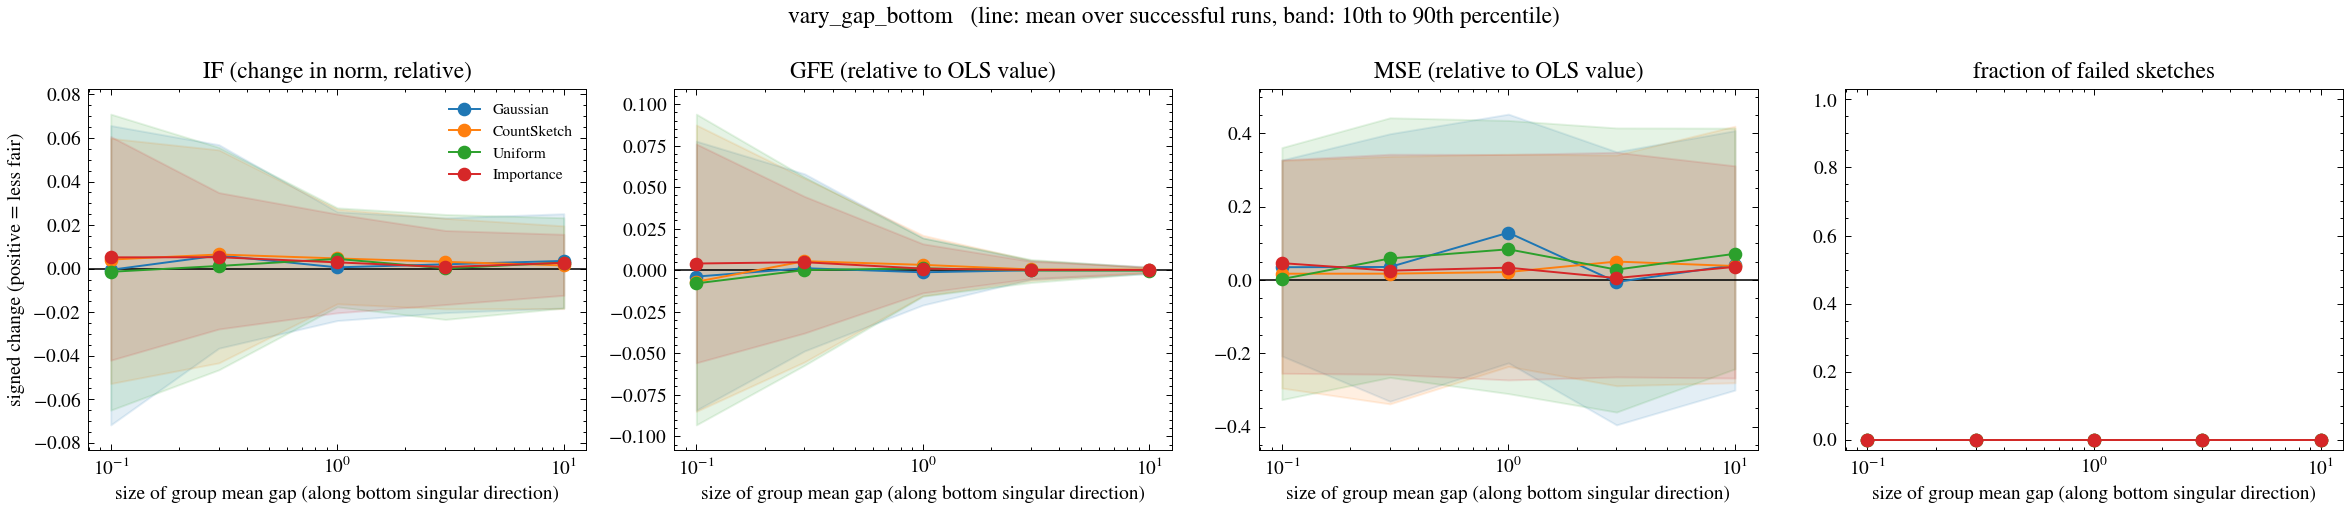

Data behind this chart, as committed beside it:
dataset, m, family, metric, ols_value, reps, mean_signed, se_signed, frac_failed, frac_worse, mean_abs, mean_rel, q10_rel, q90_rel, excess_loss_rel, x
synthetic, 500, gauss, IF, 7.759, 100, -0.0005533, 0.005145, 0.0, 0.53, 0.03963, -0.0005533, -0.07175, 0.06569, 0.0205, 0.1
synthetic, 500, gauss, GFE, 0.6551, 100, -0.00255, 0.004247, 0.0, 0.47, 0.03199, -0.003893, -0.08432, 0.07764, 0.0205, 0.1
synthetic, 500, gauss, MSE, 0.2541, 100, 0.008857, 0.00569, 0.0, 0.56, 0.04553, 0.03485, -0.2074, 0.3275, 0.0205, 0.1
synthetic, 500, cs, IF, 7.759, 100, 0.004163, 0.004759, 0.0, 0.55, 0.03767, 0.004163, -0.05275, 0.05983, 0.02105, 0.1
synthetic, 500, cs, GFE, 0.6551, 100, -0.004586, 0.004383, 0.0, 0.45, 0.03523, -0.007, -0.08506, 0.08738, 0.02105, 0.1
synthetic, 500, cs, MSE, 0.2541, 100, 0.004363, 0.006194, 0.0, 0.56, 0.04946, 0.01717, -0.295, 0.3264, 0.02105, 0.1
synthetic, 500, unif, IF, 7.759, 100, -0.001457, 0.005567, 0.0, 0.46, 0.04421, -0.001457, -0.06497, 0.07093, 0.02063, 0.1
synthetic, 500, unif, GFE, 0.6551, 100, -0.005228, 0.004693, 0.0, 0.44, 0.03799, -0.00798, -0.09318, 0.09392, 0.02063, 0.1
synthetic, 500, unif, MSE, 0.2541, 100, 0.000611, 0.006796, 0.0, 0.45, 0.05418, 0.002404, -0.3265, 0.3614, 0.02063, 0.1
synthetic, 500, is, IF, 7.759, 100, 0.005169, 0.004038, 0.0, 0.57, 0.03335, 0.005169, -0.04204, 0.06064, 0.01527, 0.1
synthetic, 500, is, GFE, 0.6551, 100, 0.002609, 0.003347, 0.0, 0.51, 0.02671, 0.003982, -0.05579, 0.07594, 0.01527, 0.1
synthetic, 500, is, MSE, 0.2541, 100, 0.0117, 0.006196, 0.0, 0.59, 0.04902, 0.04604, -0.2547, 0.3279, 0.01527, 0.1
synthetic, 500, gauss, IF, 7.94, 100, 0.00604, 0.003383, 0.0, 0.54, 0.02764, 0.00604, -0.03654, 0.0569, 0.02142, 0.3
synthetic, 500, gauss, GFE, 2.07, 100, 0.002409, 0.008609, 0.0, 0.46, 0.06907, 0.001163, -0.0487, 0.05801, 0.02142, 0.3
synthetic, 500, gauss, MSE, 0.2515, 100, 0.00894, 0.006896, 0.0, 0.58, 0.05532, 0.03554, -0.3311, 0.3992, 0.02142, 0.3
synthetic, 500, cs, IF, 7.94, 100, 0.006489, 0.003766, 0.0, 0.6, 0.03027, 0.006489, -0.04328, 0.05453, 0.02091, 0.3
synthetic, 500, cs, GFE, 2.07, 100, 0.01115, 0.008611, 0.0, 0.6, 0.07014, 0.005385, -0.0553, 0.0554, 0.02091, 0.3
synthetic, 500, cs, MSE, 0.2515, 100, 0.004349, 0.007112, 0.0, 0.53, 0.05453, 0.01729, -0.3382, 0.3376, 0.02091, 0.3
synthetic, 500, unif, IF, 7.94, 100, 0.001223, 0.004128, 0.0, 0.55, 0.03124, 0.001223, -0.04646, 0.05569, 0.02295, 0.3
synthetic, 500, unif, GFE, 2.07, 100, 4.819498538902512e-05, 0.01039, 0.0, 0.52, 0.07908, 2.3277244186434427e-05, -0.05732, 0.05612, 0.02295, 0.3
synthetic, 500, unif, MSE, 0.2515, 100, 0.01479, 0.007208, 0.0, 0.53, 0.05434, 0.05879, -0.2659, 0.4428, 0.02295, 0.3
synthetic, 500, is, IF, 7.94, 100, 0.005239, 0.002679, 0.0, 0.61, 0.02197, 0.005239, -0.02772, 0.03491, 0.01432, 0.3
synthetic, 500, is, GFE, 2.07, 100, 0.009882, 0.006587, 0.0, 0.59, 0.05379, 0.004773, -0.03791, 0.04441, 0.01432, 0.3
synthetic, 500, is, MSE, 0.2515, 100, 0.006426, 0.005568, 0.0, 0.56, 0.04354, 0.02555, -0.2574, 0.3433, 0.01432, 0.3
synthetic, 500, gauss, IF, 8.061, 100, 0.0005864, 0.001884, 0.0, 0.56, 0.01547, 0.0005864, -0.02384, 0.02612, 0.02111, 1.0
synthetic, 500, gauss, GFE, 7.092, 100, -0.009221, 0.01084, 0.0, 0.43, 0.08481, -0.0013, -0.02103, 0.01944, 0.02111, 1.0
synthetic, 500, gauss, MSE, 0.2475, 100, 0.03198, 0.006962, 0.0, 0.67, 0.06118, 0.1292, -0.2262, 0.4528, 0.02111, 1.0
synthetic, 500, cs, IF, 8.061, 100, 0.004681, 0.001686, 0.0, 0.59, 0.01313, 0.004681, -0.01615, 0.02729, 0.02001, 1.0
synthetic, 500, cs, GFE, 7.092, 100, 0.0225, 0.0104, 0.0, 0.56, 0.08635, 0.003173, -0.01547, 0.02097, 0.02001, 1.0
synthetic, 500, cs, MSE, 0.2475, 100, 0.005386, 0.006298, 0.0, 0.47, 0.05067, 0.02176, -0.2359, 0.3435, 0.02001, 1.0
synthetic, 500, unif, IF, 8.061, 100, 0.00446, 0.001897, 0.0, 0.61, 0.01546, 0.00446, -0.01755, 0.02791, 0.02018, 1.0
synthetic, 500, unif, GFE, 7.092, 100, 0.007636, 0.009775, 0.0, 0.49, 0.07977, 0.001077, -0.01572, 0.01937, 0.02018, 1.0
synthetic, 500, unif, MSE, 0.2475, 100, 0.02074, 0.007869, 0.0, 0.61, 0.06596, 0.08379, -0.3102, 0.4356, 0.02018, 1.0
synthetic, 500, is, IF, 8.061, 100, 0.002874, 0.001812, 0.0, 0.58, 0.01417, 0.002874, -0.02029, 0.02505, 0.01495, 1.0
synthetic, 500, is, GFE, 7.092, 100, 0.006456, 0.008609, 0.0, 0.58, 0.06683, 0.0009104, -0.01368, 0.01585, 0.01495, 1.0
synthetic, 500, is, MSE, 0.2475, 100, 0.008325, 0.00608, 0.0, 0.57, 0.0484, 0.03363, -0.2729, 0.3427, 0.01495, 1.0
synthetic, 500, gauss, IF, 8.079, 100, 0.001979, 0.001732, 0.0, 0.55, 0.01429, 0.001979, -0.0202, 0.02328, 0.01913, 3.0
synthetic, 500, gauss, GFE, 21.38, 100, -0.001782, 0.00959, 0.0, 0.52, 0.0738, -8.333903819636553e-05, -0.005573, 0.005792, 0.01913, 3.0
synthetic, 500, gauss, MSE, 0.2469, 100, -0.001376, 0.006899, 0.0, 0.46, 0.05551, -0.005572, -0.3956, 0.35, 0.01913, 3.0
synthetic, 500, cs, IF, 8.079, 100, 0.003118, 0.001586, 0.0, 0.61, 0.01324, 0.003118, -0.01845, 0.02311, 0.0188, 3.0
synthetic, 500, cs, GFE, 21.38, 100, 0.008759, 0.01008, 0.0, 0.54, 0.08254, 0.0004097, -0.006273, 0.005901, 0.0188, 3.0
synthetic, 500, cs, MSE, 0.2469, 100, 0.01242, 0.006034, 0.0, 0.56, 0.05132, 0.05029, -0.2887, 0.3413, 0.0188, 3.0
synthetic, 500, unif, IF, 8.079, 100, 0.0001237, 0.00175, 0.0, 0.48, 0.01387, 0.0001237, -0.02331, 0.02487, 0.01991, 3.0
synthetic, 500, unif, GFE, 21.38, 100, -0.004141, 0.0119, 0.0, 0.53, 0.09469, -0.0001937, -0.007456, 0.006425, 0.01991, 3.0
synthetic, 500, unif, MSE, 0.2469, 100, 0.006996, 0.006843, 0.0, 0.53, 0.05601, 0.02834, -0.3606, 0.415, 0.01991, 3.0
synthetic, 500, is, IF, 8.079, 100, 0.0007336, 0.001372, 0.0, 0.55, 0.01061, 0.0007336, -0.0165, 0.0175, 0.01488, 3.0
synthetic, 500, is, GFE, 21.38, 100, 0.00236, 0.009061, 0.0, 0.49, 0.07085, 0.0001104, -0.005089, 0.005316, 0.01488, 3.0
synthetic, 500, is, MSE, 0.2469, 100, 0.001309, 0.005917, 0.0, 0.48, 0.04793, 0.005301, -0.2646, 0.3487, 0.01488, 3.0
synthetic, 500, gauss, IF, 8.082, 100, 0.003548, 0.001665, 0.0, 0.58, 0.0141, 0.003548, -0.01806, 0.02522, 0.02178, 10.0
synthetic, 500, gauss, GFE, 71.35, 100, -0.006779, 0.01155, 0.0, 0.51, 0.09424, -9.501072335606378e-05, -0.002215, 0.002077, 0.02178, 10.0
synthetic, 500, gauss, MSE, 0.2468, 100, 0.01009, 0.007116, 0.0, 0.55, 0.05805, 0.04089, -0.3006, 0.4077, 0.02178, 10.0
synthetic, 500, cs, IF, 8.082, 100, 0.001461, 0.001426, 0.0, 0.54, 0.01088, 0.001461, -0.01837, 0.01964, 0.01931, 10.0
synthetic, 500, cs, GFE, 71.35, 100, 0.01837, 0.009328, 0.0, 0.63, 0.07151, 0.0002575, -0.001391, 0.001635, 0.01931, 10.0
synthetic, 500, cs, MSE, 0.2468, 100, 0.009406, 0.00701, 0.0, 0.52, 0.05525, 0.03811, -0.2806, 0.4199, 0.01931, 10.0
synthetic, 500, unif, IF, 8.082, 100, 0.002796, 0.001642, 0.0, 0.58, 0.01272, 0.002796, -0.01814, 0.02337, 0.01882, 10.0
synthetic, 500, unif, GFE, 71.35, 100, -0.01799, 0.01037, 0.0, 0.4, 0.08351, -0.0002521, -0.001835, 0.001562, 0.01882, 10.0
synthetic, 500, unif, MSE, 0.2468, 100, 0.01764, 0.006595, 0.0, 0.6, 0.05445, 0.0715, -0.2426, 0.4146, 0.01882, 10.0
synthetic, 500, is, IF, 8.082, 100, 0.002665, 0.00117, 0.0, 0.65, 0.009871, 0.002665, -0.01225, 0.01576, 0.01447, 10.0
synthetic, 500, is, GFE, 71.35, 100, 0.008127, 0.008404, 0.0, 0.53, 0.06867, 0.0001139, -0.001386, 0.001791, 0.01447, 10.0
synthetic, 500, is, MSE, 0.2468, 100, 0.008828, 0.005384, 0.0, 0.58, 0.04184, 0.03577, -0.2677, 0.3116, 0.01447, 10.0
